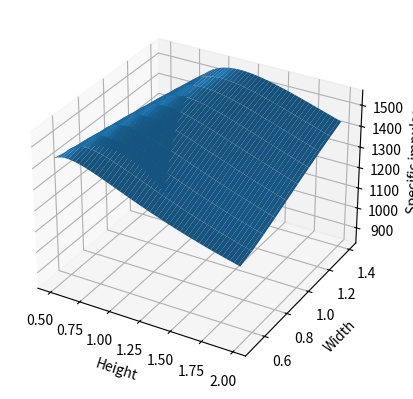

Here is the Python script that generated this plot:
import numpy as np
from numpy import unravel_index
import scipy as sp
import matplotlib.pyplot as plt
from scipy import optimize

constants = {
    "C1": 0.0214,
    "C2": 0.134,
    "C4": 0.154,
    "g": 9.80665,
    "nu0": 1.25663706,
    "um": 19.5856e3,  # magnetosonic speed
    "Rm": 2,  # magnetic Reynolds number
    "n": 0.8,  # solid propellant exponent

    "c": 0.5,

    "T_max": 1.2,  # 0.82 with 1.5 margin
    "I_tot":  116.5,  # 77.6  with 1.5 margin

    "E0A_max": 5,
    "N_shots_max": 1000000,
    "I_bit_max": 200,
}

# [redacted]
def Specific_impulse(x, E=3,constants=constants):
    #x is a vector with all the inputs
    #x[0] is the height of the truster
    #x[1] is the width of the truster
    R=x[2] #Resistance is 3rd entry of the vector x
    L=x[3] #Inductance is 4th entry of the vector x

    # [redacted]
    C1, _, C3, g, nu0, um, Rm, n, c, T_max, I_tot, _, _, _ = constants.values()
    V = 1720
    C = 2 * E / V ** 2

    omega = np.sqrt(1 / (L * 1e-9 * C) - (R * 1e-3) ** 2 / (4 * (L * 1e-9) ** 2))

    def get_RLC_current(t):
        I = V / (omega * L * 1e-9) * np.exp(-R * 1e-3 / (2 * L * 1e-9) * t) * np.sin(omega * t)
        return I

    m_bit = C1 * (x[0] / x[1]) * (E / R) * 1e3
    L_p = nu0 / np.pi * (3 / 2 + np.log((x[0] / x[1]) / (1 + (c / x[1]))))  # inductance gradient
    Int_GD = sp.integrate.quad(lambda t: (get_RLC_current(t) ** 2) ** (1 / n), 0, 10e-5, limit=1000)[0]
    #print(Int_GD)
    I_EM = E / R * (L_p / 2) * 1e3
    I_GD = C3 * 1e-9 * x[0] / x[1] ** (2 / n - 1) * Int_GD * 1e7
    I_bit = I_EM + I_GD
    I_sp = I_bit * 1e-6 / (m_bit * 1e-9 * g)
    fm = I_EM * 1e-6 / (um * m_bit * 1e-9)  # electromagnetic mass fraction
    fI = I_EM / I_bit  # electromagnetic impulse fraction
    eta = (I_bit * 1e-6) ** 2 / (2 * m_bit * 1e-9 * E)

    # Not sure what to do about plasma inductance
    Rp = (L_p * 10 ** -6 * um / Rm) * 1e3  # plasma resistance
    R0 = R - Rp  # neccessary circuit resistance for effective resistance R

    EpA = E / (x[0] * x[1])  # energy per propellant surface area, to avoid charring

    I_esp = I_bit / E

    nu_max = T_max / I_bit
    P_max = nu_max * E
    N_shots = I_tot / I_bit * 1e6
    M_prop = N_shots * m_bit * 1e-6

    #maximal number of shots and maximal impulse bit was eliminated as it gave weird reults
    #if N_shots>1000000 or EpA>5 or I_bit>200 :
        #I_sp=0

    if EpA>5 : #to avoid charring
       I_sp=0


    return -I_sp #optimalization will find a minimum, but we are looking for maximum so there is - in front of Isp

# [redacted]
def get_results( h, w, R, L, E,constants=constants):

    C1, _, C3, g, nu0, um, Rm, n, c, T_max, I_tot, _, _, _ = constants.values()
    V = 1720
    C = 2 * E / V ** 2

    omega = np.sqrt(1 / (L * 1e-9 * C) - (R * 1e-3) ** 2 / (4 * (L * 1e-9) ** 2))

    def get_RLC_current(t):
        I = V / (omega * L * 1e-9) * np.exp(-R * 1e-3 / (2 * L * 1e-9) * t) * np.sin(omega * t)
        return I

    m_bit = C1 * (h / w) * (E / R) * 1e3
    L_p = nu0 / np.pi * (3 / 2 + np.log((h / w) / (1 + (c / w))))  # inductance gradient
    Int_GD = sp.integrate.quad(lambda t: (get_RLC_current(t) ** 2) ** (1 / n), 0, 10e-5, limit=1000)[0]
    #print(Int_GD)
    I_EM = E / R * (L_p / 2) * 1e3
    I_GD = C3 * 1e-9 * h / w ** (2 / n - 1) * Int_GD * 1e7
    I_bit = I_EM + I_GD
    I_sp = I_bit * 1e-6 / (m_bit * 1e-9 * g)
    fm = I_EM * 1e-6 / (um * m_bit * 1e-9)  # electromagnetic mass fraction
    fI = I_EM / I_bit  # electromagnetic impulse fraction
    eta = (I_bit * 1e-6) ** 2 / (2 * m_bit * 1e-9 * E)

    # Not sure what to do about plasma inductance
    Rp = (L_p * 10 ** -6 * um / Rm) * 1e3  # plasma resistance
    R0 = R - Rp  # neccessary circuit resistance for effective resistance R

    EpA = E / (h * w)  # energy per propellant surface area, to avoid charring

    I_esp = I_bit / E

    nu_max = T_max / I_bit
    P_max = nu_max * E
    N_shots = I_tot / I_bit * 1e6
    M_prop = N_shots * m_bit * 1e-6

    return I_EM, I_GD, I_bit, m_bit, fI, fm, I_sp, eta, R0, Rp, EpA, I_esp, nu_max, P_max, N_shots, M_prop

def print_results(input, res):
    print(
        f"E0 = {input[4]} (discharge energy [J])\n"
        f"h = {input[0]} (height [cm])\n"
        f"w = {input[1]} (width [cm])\n"
        f"R = {input[2]} (total effective resistance [mOhm])\n"
        f"L = {input[3]} (total effective inductance [nH])\n"
        f"I_EM = {res[0]} (electromagnetic impulse bit [microNs])\n"
        f"I_GD = {res[1]} (gas dynamic impulse bit [microNs])\n"
        f"I_bit = {res[2]} (total impulse bit [microNs])\n"
        f"m_bit = {res[3]} (total mass bit [microg])\n"
        f"fI = {res[4]} (electromagnetic impulse fraction [-])\n"
        f"fm = {res[5]} (electromagnetic mass fraction [-])\n"
        f"I_sp = {res[6]} (mass specific impulse [s])\n"
        f"eta = {res[7]} (efficiency [-])\n"
        f"R0 = {res[8]} (circuit resistance [mOhm])\n"
        f"Rp = {res[9]} (plasma resistance [mOhm])\n"
        f"E0A = {res[10]} (energy to propellant surface area ratio [J/cm^2])\n"
        f"I_esp = {res[11]} (energy specific impulse [microNs/J])\n"
        f"nu_max = {res[12]} (maximum frequency [Hz])\n"
        f"P_max = {res[13]} (maximum power [W])\n"
        f"N_shots = {res[14]} (number of shots [-])\n"
        f"M_prop = {res[15]} (total propellant mass [g])"
    )


v=2000
r=35
l=100
e=3
n=0.8
bounds=[(0.5,2),(0.5,1.5),(22, 55),(45,170)]  # Bounds for h[cm],w[cm],R[mOhm],L[nH] respectively


#finding minimum via continous analysis
opt=optimize.shgo(Specific_impulse, bounds)
print("Continous optimization goes first, then the discrete one\n")
print(f"Results of the continous optimization: ")
res=np.zeros(5)
res[:4]=opt["x"]
res[4]=e

print_results(np.array(res),get_results(res[0],res[1],res[2],res[3],res[4]))#print results for the optimal configuration

print("\n")

#discrete analysis
H=np.arange(0.5,2,0.01)
W=np.arange(0.5,1.5,0.1)
H,W=np.meshgrid(H,W)


ISPP1=get_results(H,W,r,l,e)[6]
ISPP1=np.where(ISPP1>0,ISPP1,0)

h_index,w_index=unravel_index(np.argmax(ISPP1),np.shape(ISPP1))
print("Results of the discrete optimization: ")
print_results(np.array([H[h_index, w_index],W[h_index, w_index],35,100,3]),get_results(H[h_index, w_index],W[h_index, w_index],r,l,e))#print results for the optimal configuration


#ploting 3d function
fig = plt.figure()
ax = fig.add_subplot(projection='3d')
ax.plot_surface(H, W, ISPP1)
ax.set_xlabel('Height')
ax.set_ylabel('Width')
ax.set_zlabel('Specific impulse')
plt.show()



